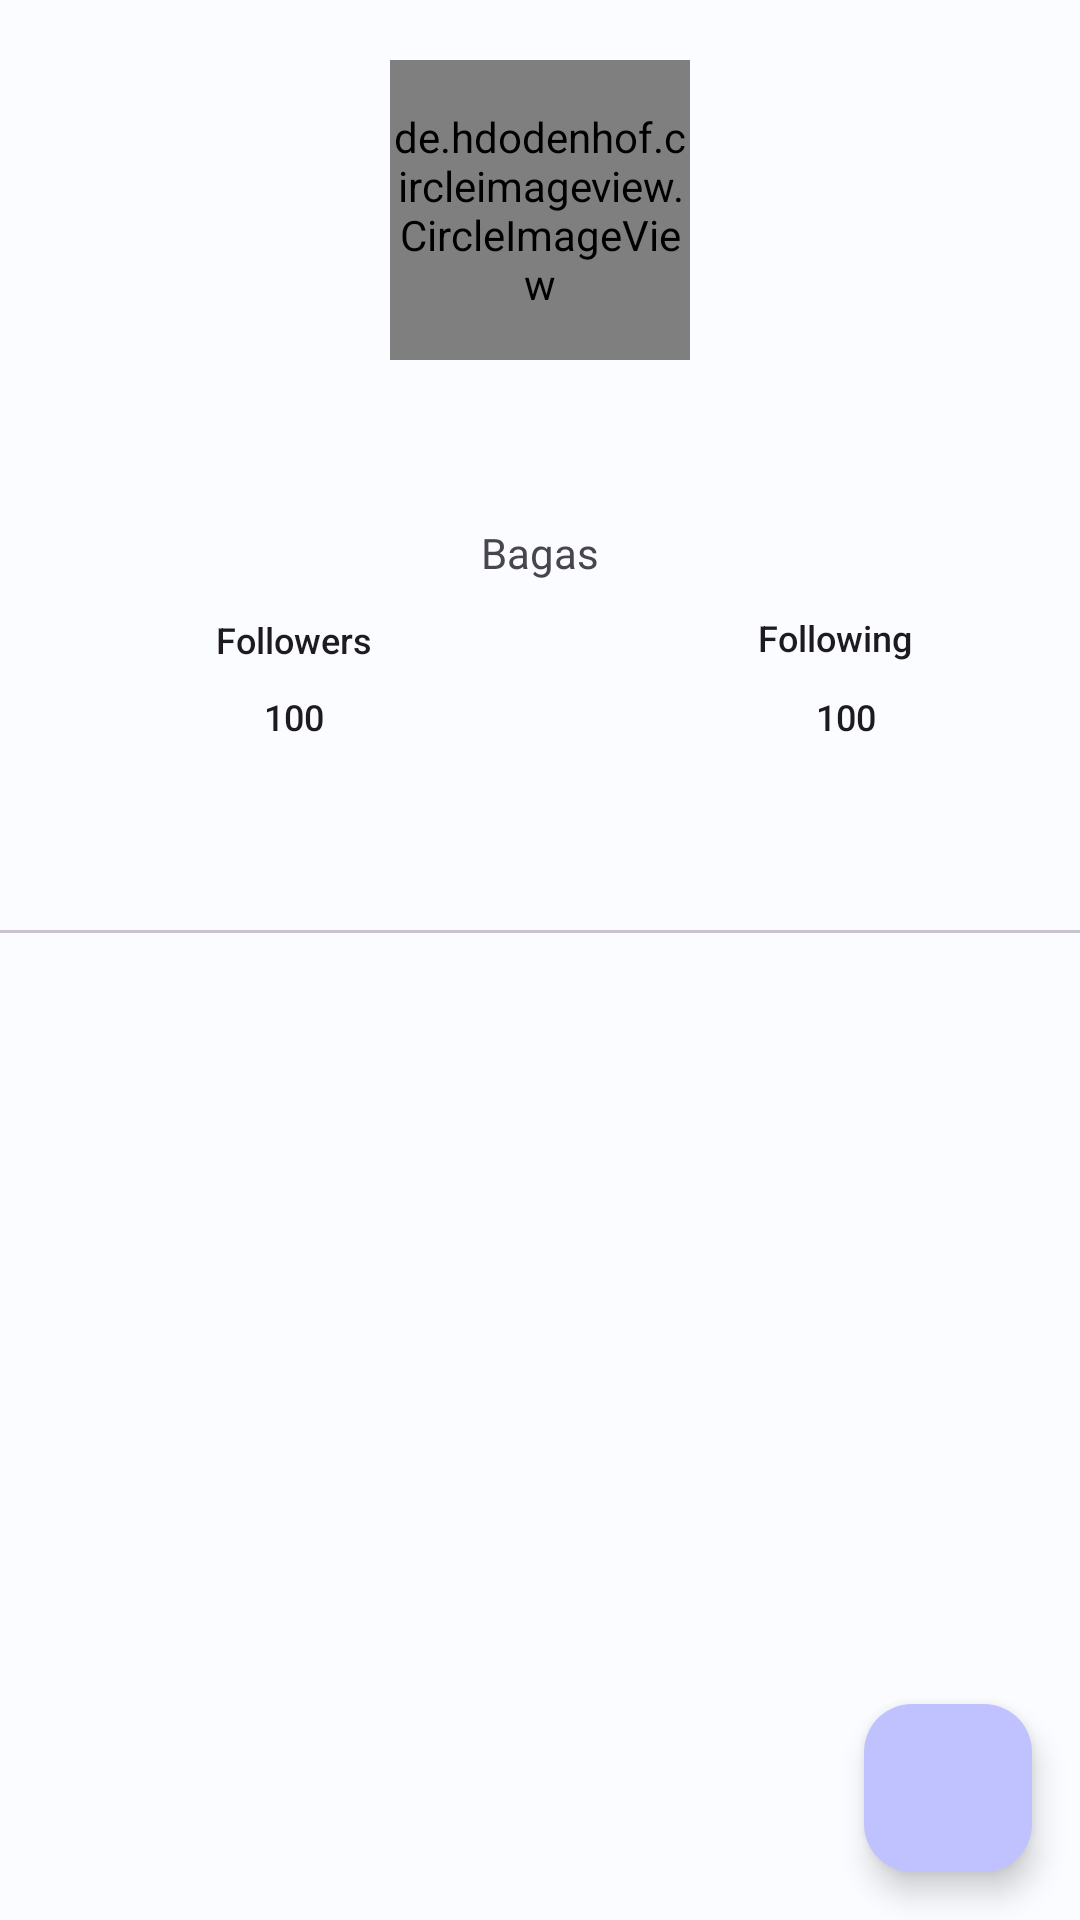

This screen was rendered from an Android layout file. Write that file and the resources it references.
<!-- AndroidManifest.xml: application theme AppTheme -->
<!-- res/layout/activity_detail.xml -->
<?xml version="1.0" encoding="utf-8"?>
<androidx.constraintlayout.widget.ConstraintLayout xmlns:android="http://schemas.android.com/apk/res/android"
    xmlns:app="http://schemas.android.com/apk/res-auto"
    xmlns:tools="http://schemas.android.com/tools"
    android:id="@+id/main"
    android:layout_width="match_parent"
    android:layout_height="match_parent"
    tools:context=".detail.DetailActivity">

    <de.hdodenhof.circleimageview.CircleImageView
        android:id="@+id/img_item_photo"
        android:layout_width="100dp"
        android:layout_height="100dp"
        android:layout_marginTop="20dp"
        app:layout_constraintEnd_toEndOf="parent"
        app:layout_constraintStart_toStartOf="parent"
        app:layout_constraintTop_toTopOf="parent"
        tools:src="@drawable/avatar" />

    <TextView
        android:id="@+id/tv_item_name"
        android:layout_width="wrap_content"
        android:layout_height="wrap_content"
        android:layout_marginTop="16dp"
        android:textAppearance="@style/TextAppearance.AppCompat.Title"
        app:layout_constraintEnd_toEndOf="parent"
        app:layout_constraintStart_toStartOf="parent"
        app:layout_constraintTop_toBottomOf="@id/img_item_photo"
        tools:text="@tools:sample/full_names" />

    <TextView
        android:id="@+id/nama"
        android:layout_width="wrap_content"
        android:layout_height="wrap_content"
        android:text="@string/nama"
        app:layout_constraintBottom_toTopOf="@+id/tab"
        app:layout_constraintEnd_toEndOf="parent"
        app:layout_constraintStart_toStartOf="parent"
        app:layout_constraintTop_toBottomOf="@+id/tv_item_name"
        app:layout_constraintVertical_bias="0.146" />

    <TextView
        android:id="@+id/tvFollowers"
        android:layout_width="wrap_content"
        android:layout_height="wrap_content"
        android:layout_marginStart="72dp"
        android:text="@string/followers"
        android:textAppearance="@style/TextAppearance.AppCompat.Title"
        android:textSize="12sp"
        app:layout_constraintBottom_toTopOf="@+id/resultFollowers"
        app:layout_constraintStart_toStartOf="parent"
        app:layout_constraintTop_toBottomOf="@+id/tv_item_name"
        app:layout_constraintVertical_bias="0.815" />

    <TextView
        android:id="@+id/resultFollowing"
        android:layout_width="wrap_content"
        android:layout_height="wrap_content"
        android:layout_marginEnd="68dp"
        android:layout_marginBottom="16dp"
        android:text="@string/angkaFollowing"
        android:textAppearance="@style/TextAppearance.AppCompat.Title"
        android:textSize="12sp"
        app:layout_constraintBottom_toTopOf="@+id/tab"
        app:layout_constraintEnd_toEndOf="parent" />

    <TextView
        android:id="@+id/tvFollowing"
        android:layout_width="wrap_content"
        android:layout_height="wrap_content"
        android:layout_marginEnd="56dp"
        android:text="@string/following"
        android:textAppearance="@style/TextAppearance.AppCompat.Title"
        android:textSize="12sp"
        app:layout_constraintBottom_toTopOf="@+id/resultFollowing"
        app:layout_constraintEnd_toEndOf="parent"
        app:layout_constraintTop_toBottomOf="@+id/tv_item_name"
        app:layout_constraintVertical_bias="0.803" />

    <TextView
        android:id="@+id/resultFollowers"
        android:layout_width="wrap_content"
        android:layout_height="wrap_content"
        android:layout_marginStart="88dp"
        android:layout_marginBottom="16dp"
        android:text="@string/angkaFollowers"
        android:textAppearance="@style/TextAppearance.AppCompat.Title"
        android:textSize="12sp"
        app:layout_constraintBottom_toTopOf="@+id/tab"
        app:layout_constraintStart_toStartOf="parent" />

    <com.google.android.material.tabs.TabLayout
        android:id="@+id/tab"
        android:layout_width="match_parent"
        android:layout_height="wrap_content"
        android:layout_marginTop="100dp"
        app:layout_constraintTop_toBottomOf="@id/tv_item_name"/>

    <androidx.viewpager2.widget.ViewPager2
        android:id="@+id/viewpager"
        android:layout_width="match_parent"
        android:layout_height="0dp"
        app:layout_constraintBottom_toBottomOf="parent"
        app:layout_constraintTop_toBottomOf="@id/tab" />

    <ProgressBar
        android:id="@+id/progressBar"
        android:layout_width="wrap_content"
        android:layout_height="wrap_content"
        app:layout_constraintTop_toTopOf="@id/img_item_photo"
        app:layout_constraintBottom_toBottomOf="@id/img_item_photo"
        app:layout_constraintEnd_toEndOf="@id/img_item_photo"
        app:layout_constraintStart_toStartOf="@id/img_item_photo"/>

    <com.google.android.material.floatingactionbutton.FloatingActionButton
        android:id="@+id/btnFavorite"
        android:layout_width="wrap_content"
        android:layout_height="wrap_content"
        android:backgroundTint="@color/md_theme_dark_primary"
        android:src="@drawable/ic_favorite"
        app:layout_constraintBottom_toBottomOf="parent"
        app:layout_constraintEnd_toEndOf="parent"
        android:layout_margin="16dp"
        app:tint="@color/white" />


</androidx.constraintlayout.widget.ConstraintLayout>
<!-- resources referenced by this layout -->
<resources>
  <color name="md_theme_dark_primary">#C0C1FF</color>
  <color name="white">#ffffff</color>
  <string name="angkaFollowers">100</string>
  <string name="angkaFollowing">100</string>
  <string name="followers">Followers</string>
  <string name="following">Following</string>
  <string name="nama">Bagas</string>
  <color name="md_theme_light_primary">#4142EE</color>
  <color name="md_theme_light_onPrimary">#FFFFFF</color>
  <color name="md_theme_light_primaryContainer">#E1E0FF</color>
  <color name="md_theme_light_onPrimaryContainer">#05006C</color>
  <color name="md_theme_light_secondary">#0060AC</color>
  <color name="md_theme_light_onSecondary">#FFFFFF</color>
  <color name="md_theme_light_secondaryContainer">#D4E3FF</color>
  <color name="md_theme_light_onSecondaryContainer">#001C39</color>
  <color name="md_theme_light_tertiary">#00677D</color>
  <color name="md_theme_light_onTertiary">#FFFFFF</color>
  <color name="md_theme_light_tertiaryContainer">#B3EBFF</color>
  <color name="md_theme_light_onTertiaryContainer">#001F27</color>
  <color name="md_theme_light_error">#BA1A1A</color>
  <color name="md_theme_light_errorContainer">#FFDAD6</color>
  <color name="md_theme_light_onError">#FFFFFF</color>
  <color name="md_theme_light_onErrorContainer">#410002</color>
  <color name="md_theme_light_background">#FAFCFF</color>
  <color name="md_theme_light_onBackground">#001F2A</color>
  <color name="md_theme_light_surface">#FAFCFF</color>
  <color name="md_theme_light_onSurface">#001F2A</color>
  <color name="md_theme_light_surfaceVariant">#E4E1EC</color>
  <color name="md_theme_light_onSurfaceVariant">#46464F</color>
  <color name="md_theme_light_outline">#777680</color>
  <color name="md_theme_light_inverseOnSurface">#E1F4FF</color>
  <color name="md_theme_light_inverseSurface">#003547</color>
  <color name="md_theme_light_inversePrimary">#C0C1FF</color>
</resources>
